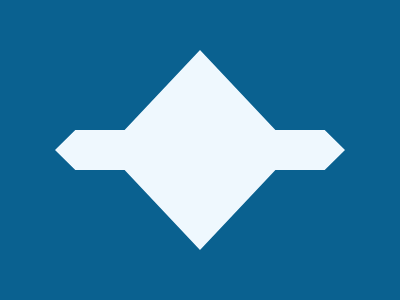

Give the HTML and CSS whose rendering is this image.

<style>
  *{
    background: #0A6190;
    >*{
      background: #EFF8FE;
      margin: 50 55;
      clip-path: polygon(0 50%, 7%40%, 24%40%, 50%0, 76%40%, 93%40%, 100%50%, 93%60%, 76%60%, 50%100%, 24%60%, 7%60%)
    }
  }